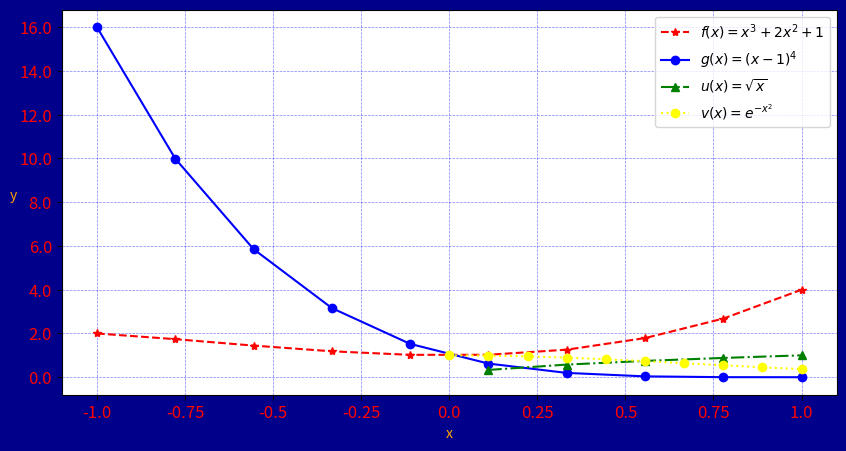
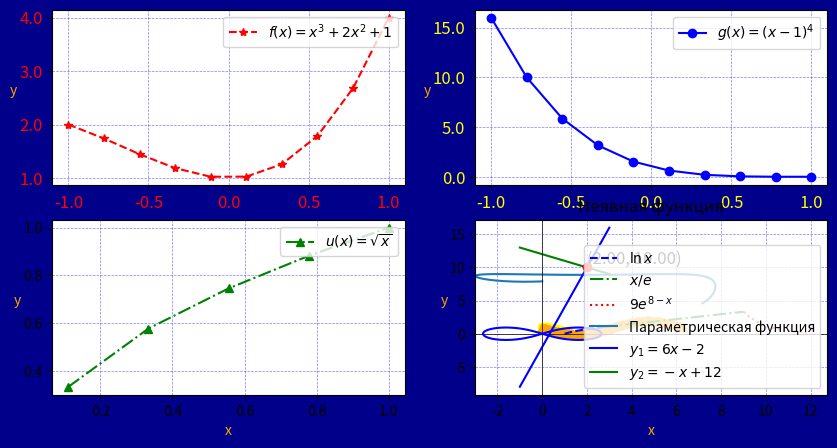
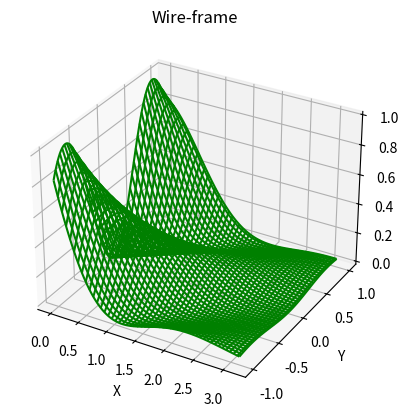
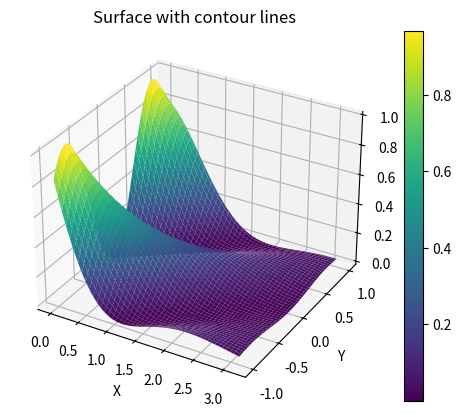
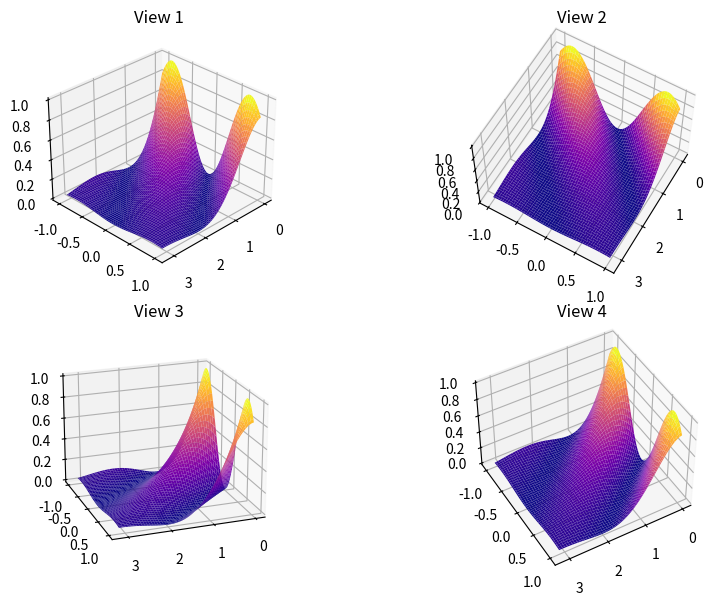
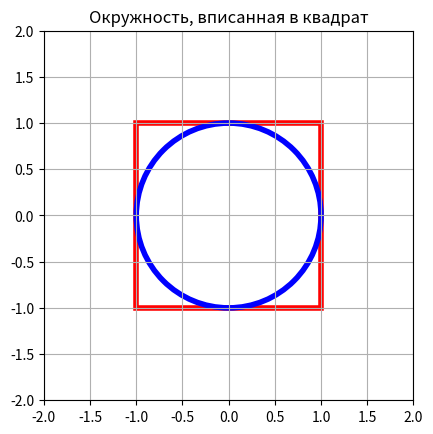

Reproduce these figures in Python, in order.
import numpy as np
import matplotlib.pyplot as plt
from matplotlib import cm

#Task 1

x1 = np.linspace(-1, 1, 10)
x2 = np.linspace(-1,1,10)
x3 = np.linspace(0,1,10)
f = x1**3 + 2*x1*x1 + 1
g = (x2-1)**4
u = np.sqrt(x1)
v = np.exp(-x3*x3)

##One graph

fig, ax = plt.subplots(figsize=(10,5),facecolor="darkblue")

ax.plot(x1,f,color="red",linestyle="--",marker='*')
ax.plot(x2,g,color="blue",linestyle="-",marker='o')
ax.plot(x1,u,color="green",linestyle="-.",marker='^')
ax.plot(x3,v,color="yellow",linestyle=":",marker='o')

ax.grid(color='b', alpha=0.5, linestyle='dashed', linewidth=0.5)
ax.set_xlabel('x', color="orange")
ax.set_ylabel('y', color="orange",rotation=0,)

xticks = ax.get_xticks()
yticks = ax.get_yticks()
ax.set_xticklabels(xticks, color='red',  fontsize=12)
ax.set_yticklabels(yticks, color='red',  fontsize=12)

ax.legend([r"$f(x) =x^3+2x^2+1$", r"$g(x)=(x-1)^4$",r"$u(x)=\sqrt{x}$",r"$v(x)=e^{-x^2}$"],loc=1)

plt.show()

## Separate graphs

fig, bx = plt.subplots(2,2,figsize=(10,5),facecolor="darkblue")

bx[0,0].plot(x1,f,color="red",linestyle="--",marker='*')
bx[0,1].plot(x2,g,color="blue",linestyle="-",marker='o')
bx[1,0].plot(x1,u,color="green",linestyle="-.",marker='^')
bx[1,1].plot(x3,v,color="yellow",linestyle=":",marker='o')

bx[0,0].grid(color='b', alpha=0.5, linestyle='dashed', linewidth=0.5)
bx[0,0].set_xlabel('x', color="orange")
bx[0,0].set_ylabel('y', color="orange",rotation=0,)

bx[0,1].grid(color='b', alpha=0.5, linestyle='dashed', linewidth=0.5)
bx[0,1].set_xlabel('x', color="orange")
bx[0,1].set_ylabel('y', color="orange",rotation=0,)

bx[1,0].grid(color='b', alpha=0.5, linestyle='dashed', linewidth=0.5)
bx[1,0].set_xlabel('x', color="orange")
bx[1,0].set_ylabel('y', color="orange",rotation=0,)

bx[1,1].grid(color='b', alpha=0.5, linestyle='dashed', linewidth=0.5)
bx[1,1].set_xlabel('x', color="orange")
bx[1,1].set_ylabel('y', color="orange",rotation=0,)

bx[0,0].legend([r"$f(x) =x^3+2x^2+1$"],loc=1)
bx[0,1].legend([ r"$g(x)=(x-1)^4$"],loc=1)
bx[1,0].legend([r"$u(x)=\sqrt{x}$"],loc=1)
bx[1,1].legend([r"$v(x)=e^{-x^2}$"],loc=1)

x00ticks = bx[0,0].get_xticks()
y00ticks = bx[0,0].get_yticks()
bx[0,0].set_xticklabels(x00ticks, color='red',  fontsize=12)
bx[0,0].set_yticklabels(y00ticks, color='red',  fontsize=12)

x01ticks = bx[0,1].get_xticks()
y01ticks = bx[0,1].get_yticks()
bx[0,1].set_xticklabels(x01ticks, color='yellow',  fontsize=12)
bx[0,1].set_yticklabels(y01ticks, color='yellow',  fontsize=12)

plt.show()

#Task 2

phi = np.linspace(0,2*np.pi,100)
ro = 1 - np.sin(phi)
plt.polar(phi,ro,color='orange',lw = 3,marker="^")
plt.show()

#Task 3

x1 = np.linspace(1, np.e, 400)
x2 = np.linspace(np.e, 9, 400)
x3 = np.linspace(9, 12, 400)

y1 = np.log(x1)
y2 = x2 / np.e
y3 = 9 * np.exp(8 - x3)

plt.plot(x1, y1, label=r'$\ln x$', color='blue', linestyle='--')
plt.plot(x2, y2, label=r'$x / e$', color='green', linestyle='-.')
plt.plot(x3, y3, label=r'$9e^{8 - x}$', color='red', linestyle=':')

plt.title('Кусочно-заданная функция')
plt.xlabel('x')
plt.ylabel('f(x)')
plt.grid(True)
plt.legend()
plt.show()

##Task 4

t = np.linspace(0, 2 * np.pi, 400)
x = 9 * np.sin(t / 10 - (1/2) * np.sin(9 * t / 10))
y = 9 * np.cos(t / 10 + (1/2) * np.cos(9 * t / 10))

plt.plot(x, y, label=r'Параметрическая функция')
plt.title('Параметрическая функция')
plt.xlabel('x')
plt.ylabel('y')
plt.grid(True)
plt.legend()
plt.show()

##Task 5

x_vals = np.linspace(-1, 3, 400)
y1_vals = 6 * x_vals - 2
y2_vals = -x_vals + 12

x_intersect = (12 + 2) / (6 + 1)  # Solution of 6x - 2 = -x + 12
y_intersect = 6 * x_intersect - 2 # Put x in one of the equations

plt.plot(x_vals, y1_vals, label=r'$y_1 = 6x - 2$', color='blue')
plt.plot(x_vals, y2_vals, label=r'$y_2 = -x + 12$', color='green')

plt.scatter([x_intersect], [y_intersect], color='red', zorder=5)
plt.text(x_intersect, y_intersect, f'({x_intersect:.2f}, {y_intersect:.2f})', fontsize=12, verticalalignment='bottom')

# Оформление графика
plt.title('Пересекающиеся прямые')
plt.xlabel('x')
plt.ylabel('y')
plt.grid(True)
plt.legend()
plt.axhline(0, color='black',linewidth=0.5)
plt.axvline(0, color='black',linewidth=0.5)
plt.show()

##Task 6

x = np.linspace(-3, 3, 400)
y = np.linspace(-3, 3, 400)
X, Y = np.meshgrid(x, y)
Z = (X**2 + Y**2)**2 - 7 * (X**2 - Y**2)

plt.contour(X, Y, Z, levels=[0], colors='blue')
plt.title('Неявная функция')
plt.xlabel('x')
plt.ylabel('y')
plt.grid(True)
plt.show()

##Task 7

x = np.linspace(0, np.pi, 100)
y = np.linspace(-1, 1, 100)
X, Y = np.meshgrid(x, y)

Z = np.sin(X - 2 * Y)**2 * np.exp(-np.abs(X))

fig1 = plt.figure()
ax1 = fig1.add_subplot(111, projection='3d')
ax1.plot_wireframe(X, Y, Z, color='green')
ax1.set_title('Wire-frame')
ax1.set_xlabel('X')
ax1.set_ylabel('Y')
ax1.set_zlabel('Z')

fig2 = plt.figure()
ax2 = fig2.add_subplot(111, projection='3d')
surf = ax2.plot_surface(X, Y, Z, cmap=cm.viridis)
fig2.colorbar(surf)
ax2.set_title('Surface with contour lines')
ax2.set_xlabel('X')
ax2.set_ylabel('Y')
ax2.set_zlabel('Z')

fig3 = plt.figure(figsize=(10, 7))

ax3 = fig3.add_subplot(221, projection='3d')
ax3.plot_surface(X, Y, Z, cmap=cm.plasma)
ax3.view_init(30, 45)
ax3.set_title('View 1')

ax4 = fig3.add_subplot(222, projection='3d')
ax4.plot_surface(X, Y, Z, cmap=cm.plasma)
ax4.view_init(60, 30)
ax4.set_title('View 2')

ax5 = fig3.add_subplot(223, projection='3d')
ax5.plot_surface(X, Y, Z, cmap=cm.plasma)
ax5.view_init(20, 70)
ax5.set_title('View 3')

ax6 = fig3.add_subplot(224, projection='3d')
ax6.plot_surface(X, Y, Z, cmap=cm.plasma)
ax6.view_init(45, 60)
ax6.set_title('View 4')

plt.show()


##Task 8

fig, ax = plt.subplots()
a = 2
circle = plt.Circle((0, 0), radius=a/2, edgecolor='blue', facecolor="none", linewidth=4)
square = plt.Rectangle((-a/2, -a/2), a, a, edgecolor='red', facecolor="none", linewidth=4)

ax.add_artist(square)
ax.add_artist(circle)

ax.set_aspect('equal', 'box')
ax.set_xlim([-a, a])
ax.set_ylim([-a, a])

plt.title('Окружность, вписанная в квадрат')
plt.grid(True)

plt.savefig('circle_in_square.png', dpi=400)
plt.show()

